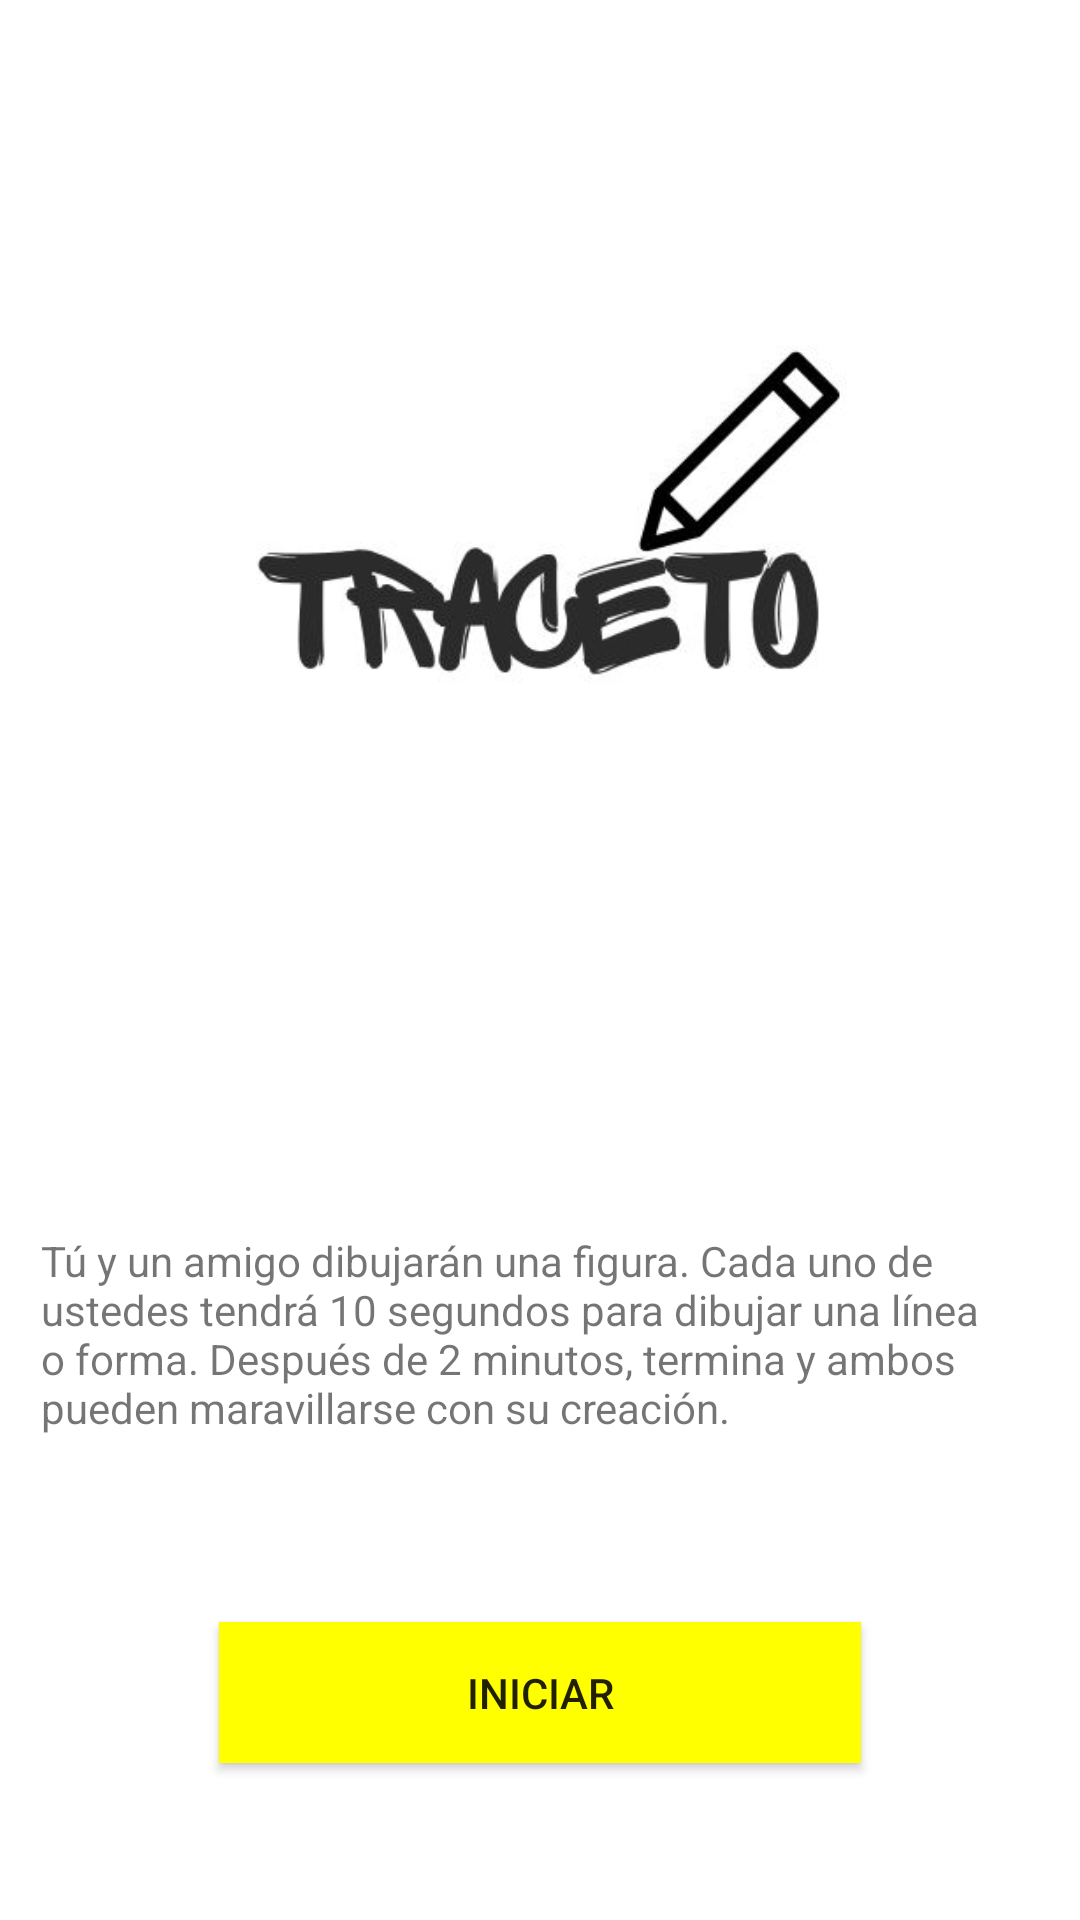

Produce the Android XML layout that renders to this screen, including the resource entries it uses.
<!-- AndroidManifest.xml: application theme Theme.KidsDrawGame -->
<!-- res/layout/activity_main_intro.xml -->
<?xml version="1.0" encoding="utf-8"?>
<androidx.constraintlayout.widget.ConstraintLayout xmlns:android="http://schemas.android.com/apk/res/android"
    xmlns:app="http://schemas.android.com/apk/res-auto"
    xmlns:tools="http://schemas.android.com/tools"
    android:layout_width="match_parent"
    android:layout_height="match_parent"
    android:background="#ffffff">

    <TextView
        android:id="@+id/my_text_view"
        android:layout_width="333dp"
        android:layout_height="78dp"
        android:text="@string/rule_list2"
        app:layout_constraintBottom_toTopOf="@id/my_button"
        app:layout_constraintEnd_toEndOf="parent"
        app:layout_constraintStart_toStartOf="parent"
        app:layout_constraintTop_toBottomOf="@id/imageView" />

    <Button
        android:id="@+id/my_button"
        android:layout_width="214dp"
        android:layout_height="47dp"
        android:text="Iniciar"
        android:background="@color/yellow"
        app:layout_constraintBottom_toBottomOf="parent"
        app:layout_constraintEnd_toEndOf="parent"
        app:layout_constraintHorizontal_bias="0.5"
        app:layout_constraintStart_toStartOf="parent"
        app:layout_constraintTop_toBottomOf="@id/my_text_view" />


    <ImageView
        android:id="@+id/imageView"
        android:layout_width="293dp"
        android:layout_height="306dp"
        android:src="@drawable/traceto"
        app:layout_constraintBottom_toTopOf="@id/my_text_view"
        app:layout_constraintEnd_toEndOf="parent"
        app:layout_constraintStart_toStartOf="parent"
        app:layout_constraintTop_toTopOf="parent" />

</androidx.constraintlayout.widget.ConstraintLayout>
<!-- resources referenced by this layout -->
<resources>
  <color name="yellow">#ffff00</color>
  <!-- drawable traceto: jpg bitmap (drawable, 15332 bytes) -->
  <string name="rule_list2">Tú y un amigo dibujarán una figura. Cada uno de ustedes tendrá 10 segundos para dibujar una línea o forma. Después de 2 minutos, termina y ambos pueden maravillarse con su creación.</string>
  <style name="Theme.KidsDrawGame" parent="android:Theme.Material.Light.NoActionBar" />
</resources>
